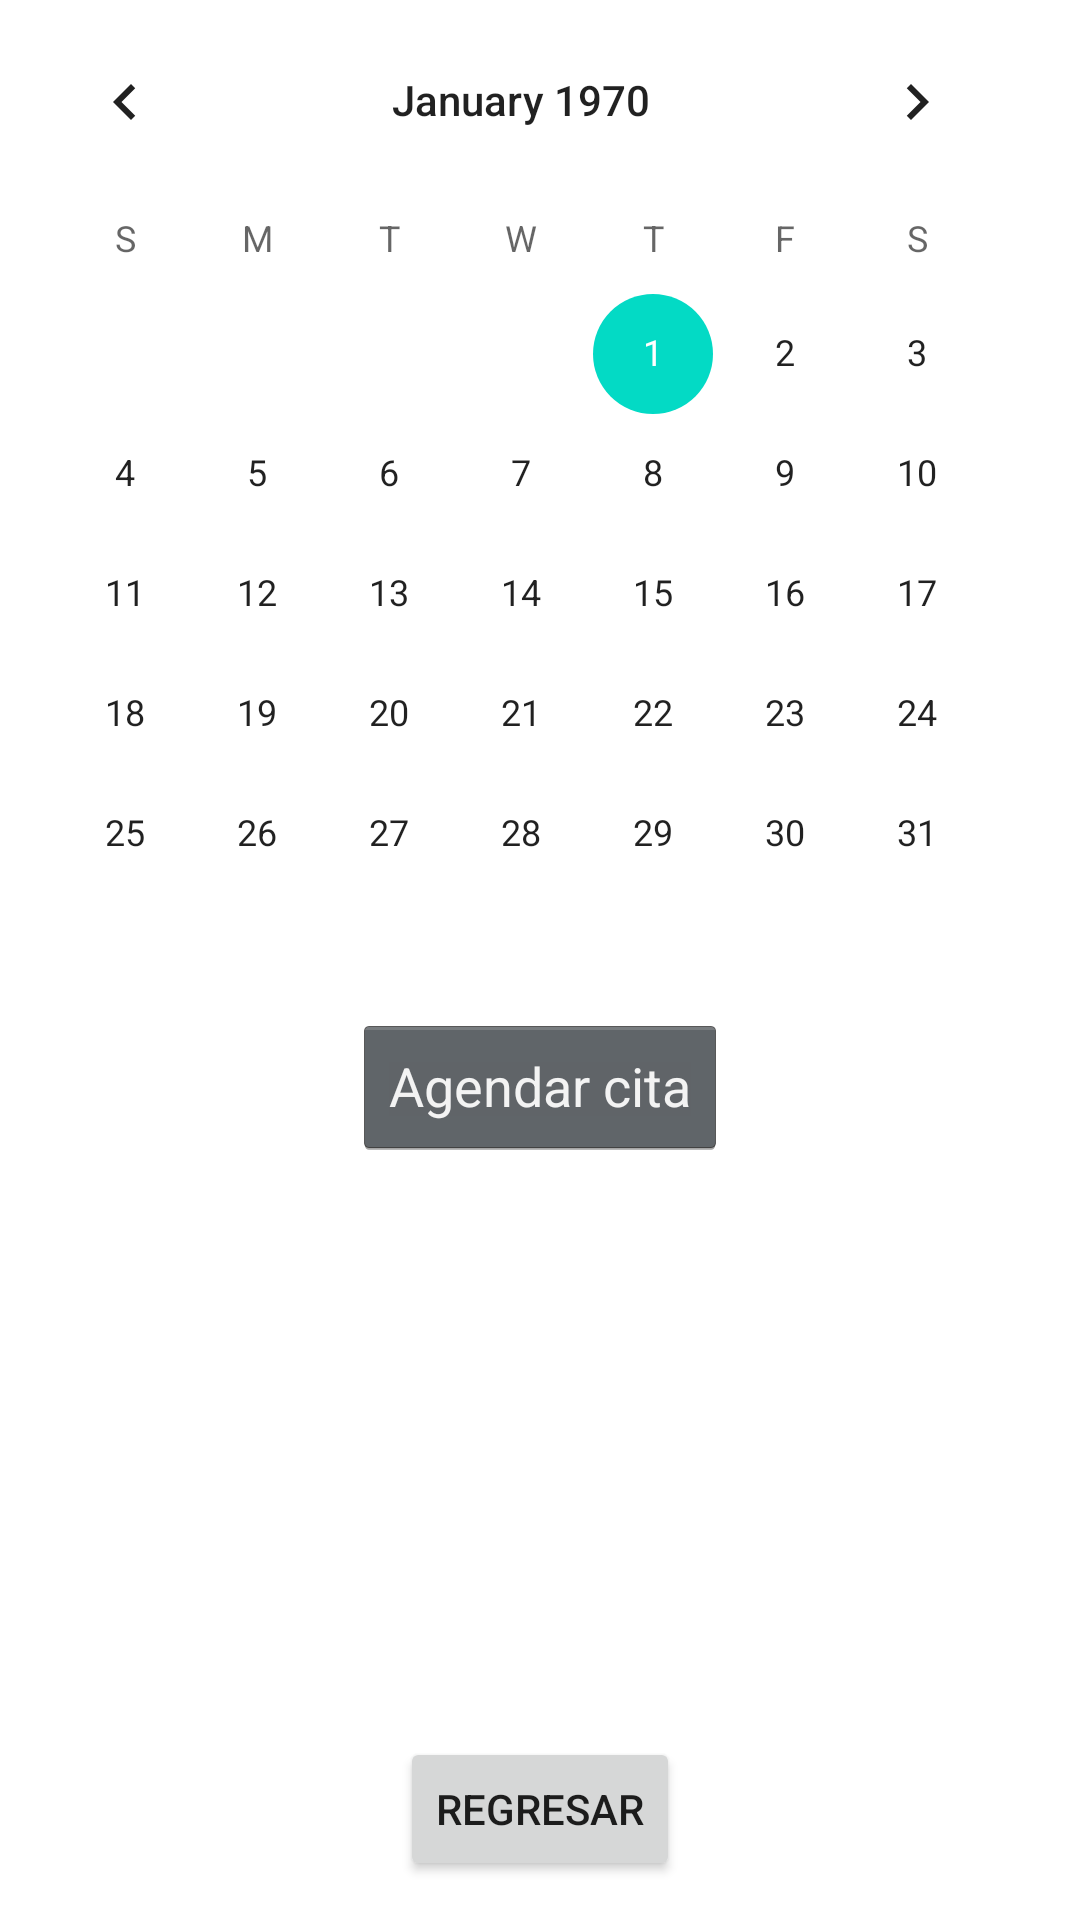

Android layout source for this screen:
<!-- AndroidManifest.xml: application theme AppTheme -->
<!-- res/layout/activity_agendar.xml -->
<?xml version="1.0" encoding="utf-8"?>
<RelativeLayout xmlns:android="http://schemas.android.com/apk/res/android"
    xmlns:tools="http://schemas.android.com/tools"
    android:id="@+id/activity_agendar"
    android:layout_width="match_parent"
    android:layout_height="match_parent"
    android:paddingBottom="@dimen/activity_vertical_margin"
    android:paddingLeft="@dimen/activity_horizontal_margin"
    android:paddingRight="@dimen/activity_horizontal_margin"
    android:paddingTop="@dimen/activity_vertical_margin"
    tools:context="com.juanelc197gmail.dentalcris.AgendarActivity"
    android:background="@color/cardview_light_background">

    <Button
        android:text="Regresar"
        android:layout_width="wrap_content"
        android:layout_height="wrap_content"
        android:layout_alignParentBottom="true"
        android:layout_centerHorizontal="true"
        android:layout_marginBottom="13dp"
        android:id="@+id/btn_R" />

    <CalendarView
        android:layout_width="wrap_content"
        android:layout_height="wrap_content"
        android:layout_alignParentTop="true"
        android:layout_alignParentLeft="true"
        android:layout_alignParentStart="true"
        android:id="@+id/calendarView" />

    <Button
        android:text="Agendar cita"
        android:layout_width="wrap_content"
        android:layout_height="wrap_content"
        android:layout_below="@+id/calendarView"
        android:layout_centerHorizontal="true"
        android:id="@+id/btn_1"
        style="@android:style/Widget.Holo.Button" />
</RelativeLayout>
<!-- resources referenced by this layout -->
<resources>
  <style name="AppTheme" parent="Theme.AppCompat.Light.DarkActionBar">
          
  
         <item name="colorPrimary">@color/colorPrimary</item>
          <item name="colorPrimaryDark">@color/colorPrimaryDark</item>
          <item name="colorAccent">@color/colorAccent</item>
      </style>
  <!-- not gathered from this repository: default colours our renderer supplied (Android Studio template values) -->
  <color name="colorPrimary">#FF6200EE</color>
  <color name="colorPrimaryDark">#FF3700B3</color>
  <color name="colorAccent">#FF03DAC5</color>
</resources>
